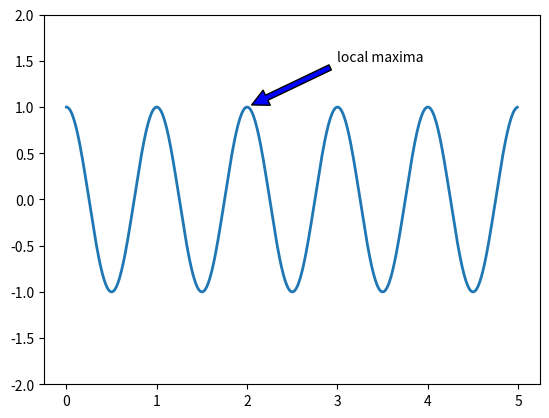

This figure's Python source:
import random
import numpy as np
import matplotlib.pyplot as plt

t=np.arange(0,5,0.01)
s=np.cos(2*t*np.pi)
plt.plot(t,s,lw=2)
plt.annotate('local maxima', xy=(2,1), xytext=(3,1.5),
             arrowprops=dict(facecolor='blue', shrink=0.05))
plt.ylim(-2,2)
plt.show()